Image classification data set "sample" (mohamed-abo-taha/defect-detection-qc on GitHub). Class labels (5): contamination, crack, dent, good, scratch.

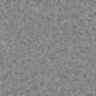
Label: good

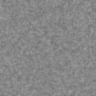
Label: good

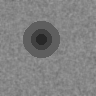
Label: dent

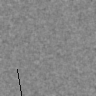
Label: scratch

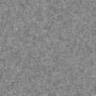
Label: good

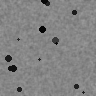
Label: contamination
